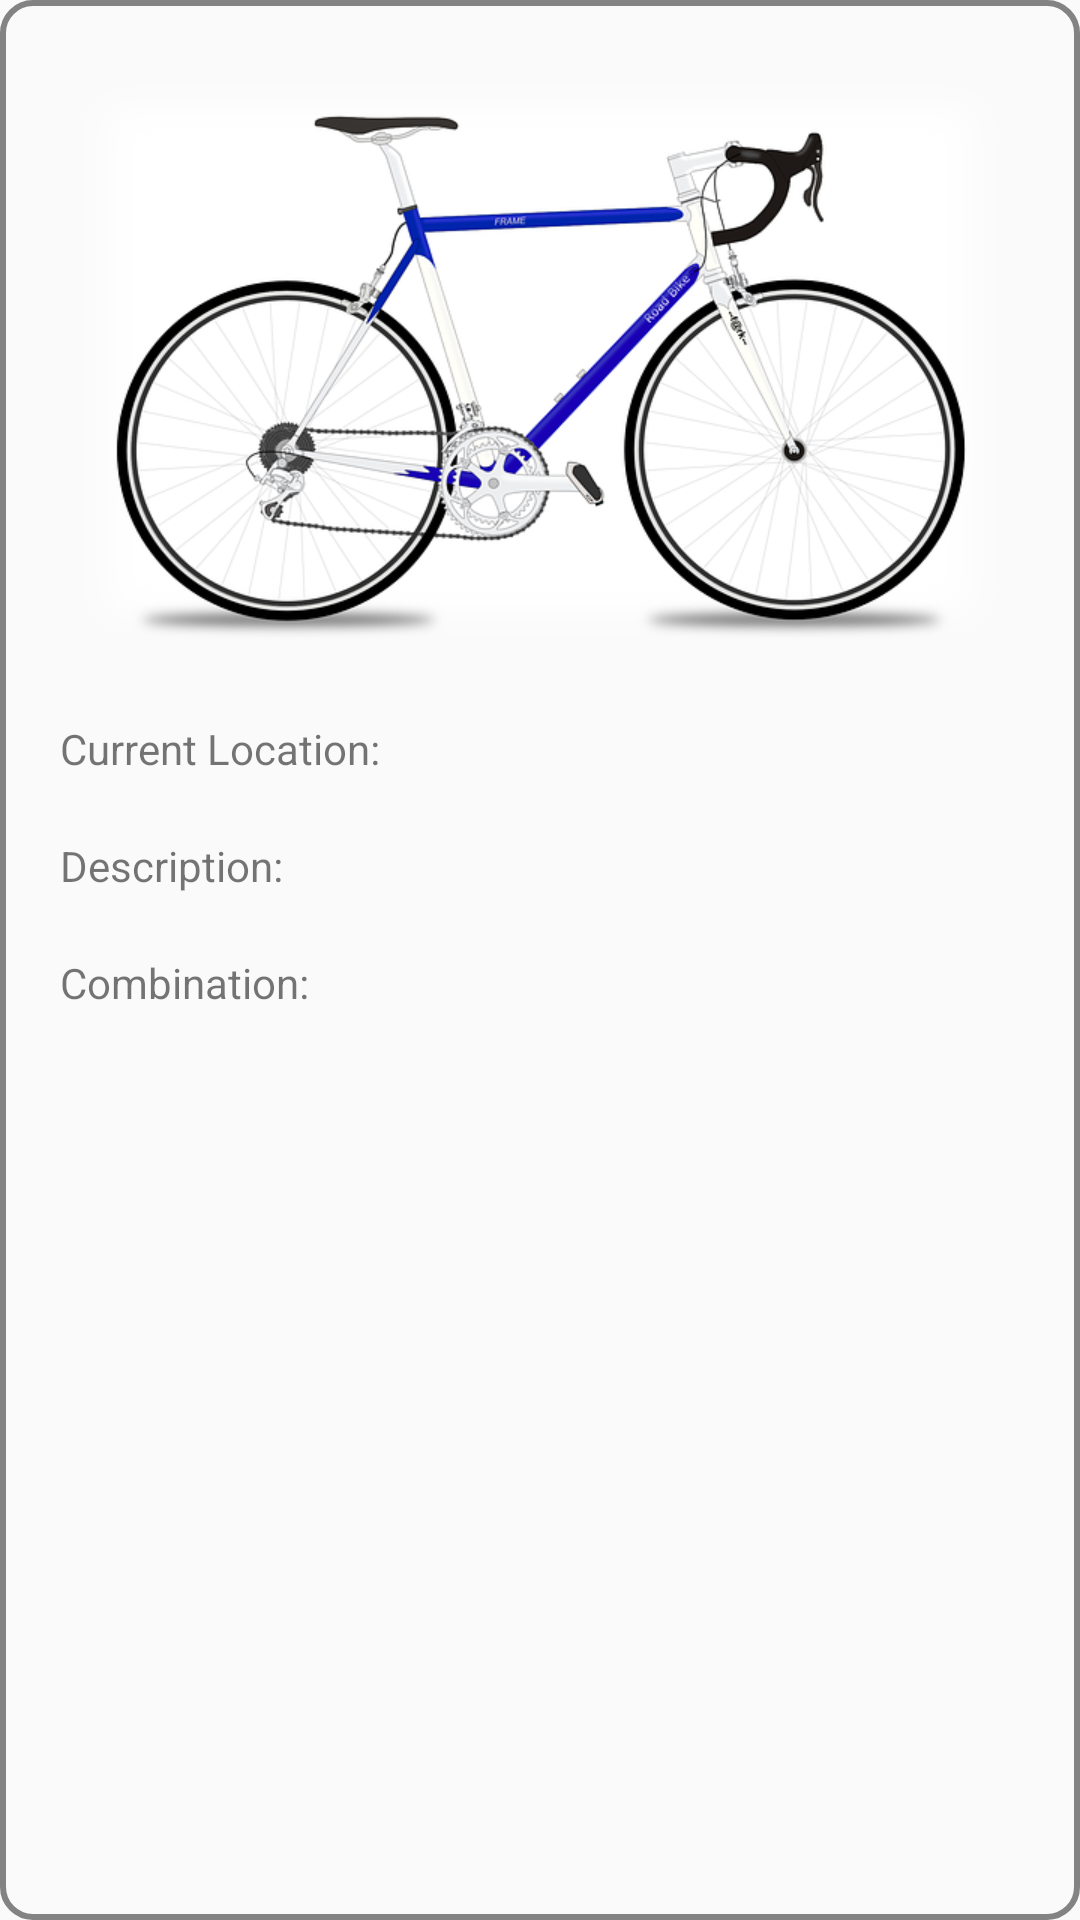

This screen was rendered from an Android layout file. Write that file and the resources it references.
<!-- AndroidManifest.xml: application theme Theme.BikeKollective -->
<!-- res/layout/user_bike_item.xml -->
<?xml version="1.0" encoding="utf-8"?>
<androidx.constraintlayout.widget.ConstraintLayout xmlns:android="http://schemas.android.com/apk/res/android"
    xmlns:app="http://schemas.android.com/apk/res-auto"
    xmlns:tools="http://schemas.android.com/tools"
    android:id="@+id/user_bike_container"
    android:layout_width="match_parent"
    android:padding="20dp"
    android:layout_margin="1dp"
    android:background="@drawable/bike_item_border"
    android:layout_height="wrap_content">

    <ImageView
        android:id="@+id/bike_profile_image"
        android:layout_width="match_parent"
        android:layout_height="200dp"
        android:src="@drawable/blue_bike_sport"
        app:layout_constraintEnd_toEndOf="parent"
        app:layout_constraintStart_toStartOf="parent"
        app:layout_constraintTop_toTopOf="parent" />

    <TextView
        android:id="@+id/user_bike_current_location"
        android:layout_width="wrap_content"
        android:layout_height="wrap_content"
        android:layout_marginTop="20dp"
        android:text="@string/current_location"
        app:layout_constraintStart_toStartOf="@+id/bike_profile_image"
        app:layout_constraintTop_toBottomOf="@+id/bike_profile_image" />

    <TextView
        android:id="@+id/user_bike_description"
        android:layout_width="wrap_content"
        android:layout_height="wrap_content"
        android:layout_marginTop="20dp"
        android:text="Description:"
        app:layout_constraintStart_toStartOf="@+id/user_bike_current_location"
        app:layout_constraintTop_toBottomOf="@+id/user_bike_current_location" />

    <TextView
        android:id="@+id/user_bike_combo"
        android:layout_width="wrap_content"
        android:layout_height="wrap_content"
        android:layout_marginTop="20dp"
        android:text="Combination:"
        app:layout_constraintStart_toStartOf="@+id/user_bike_description"
        app:layout_constraintTop_toBottomOf="@+id/user_bike_description" />

    <ImageView
        android:id="@+id/edit_bike"
        android:layout_width="wrap_content"
        android:layout_height="wrap_content"
        app:layout_constraintEnd_toEndOf="@+id/bike_profile_image"
        app:layout_constraintTop_toTopOf="@+id/bike_profile_image"
        app:srcCompat="@android:drawable/ic_menu_edit" />


</androidx.constraintlayout.widget.ConstraintLayout>
<!-- resources referenced by this layout -->
<resources>
  <!-- drawable bike_item_border (drawable) -->
  <?xml version="1.0" encoding="utf-8"?>
  <shape xmlns:android="http://schemas.android.com/apk/res/android">
      <stroke
      android:width="2dp"
      android:color="#838383" />
      <corners android:radius="10dp" />
  </shape>
  <!-- drawable blue_bike_sport: png bitmap (drawable, 152070 bytes) -->
  <string name="current_location">Current Location:</string>
  <style name="Theme.BikeKollective" parent="Theme.MaterialComponents.DayNight.DarkActionBar.Bridge">
          
          <item name="colorPrimary">@color/purple_500</item>
          <item name="colorPrimaryVariant">@color/purple_700</item>
          <item name="colorOnPrimary">@color/white</item>
          
          <item name="colorSecondary">@color/teal_200</item>
          <item name="colorSecondaryVariant">@color/teal_700</item>
          <item name="colorOnSecondary">@color/black</item>
          
          <item name="android:statusBarColor">?attr/colorPrimaryVariant</item>
          
          <item name="chipStyle">@style/Widget.MaterialComponents.Chip.Action</item>
      </style>
  <color name="purple_500">#FF6200EE</color>
  <color name="purple_700">#FF3700B3</color>
  <color name="white">#FFFFFFFF</color>
  <color name="teal_200">#FF03DAC5</color>
  <color name="teal_700">#FF018786</color>
  <color name="black">#FF000000</color>
</resources>
